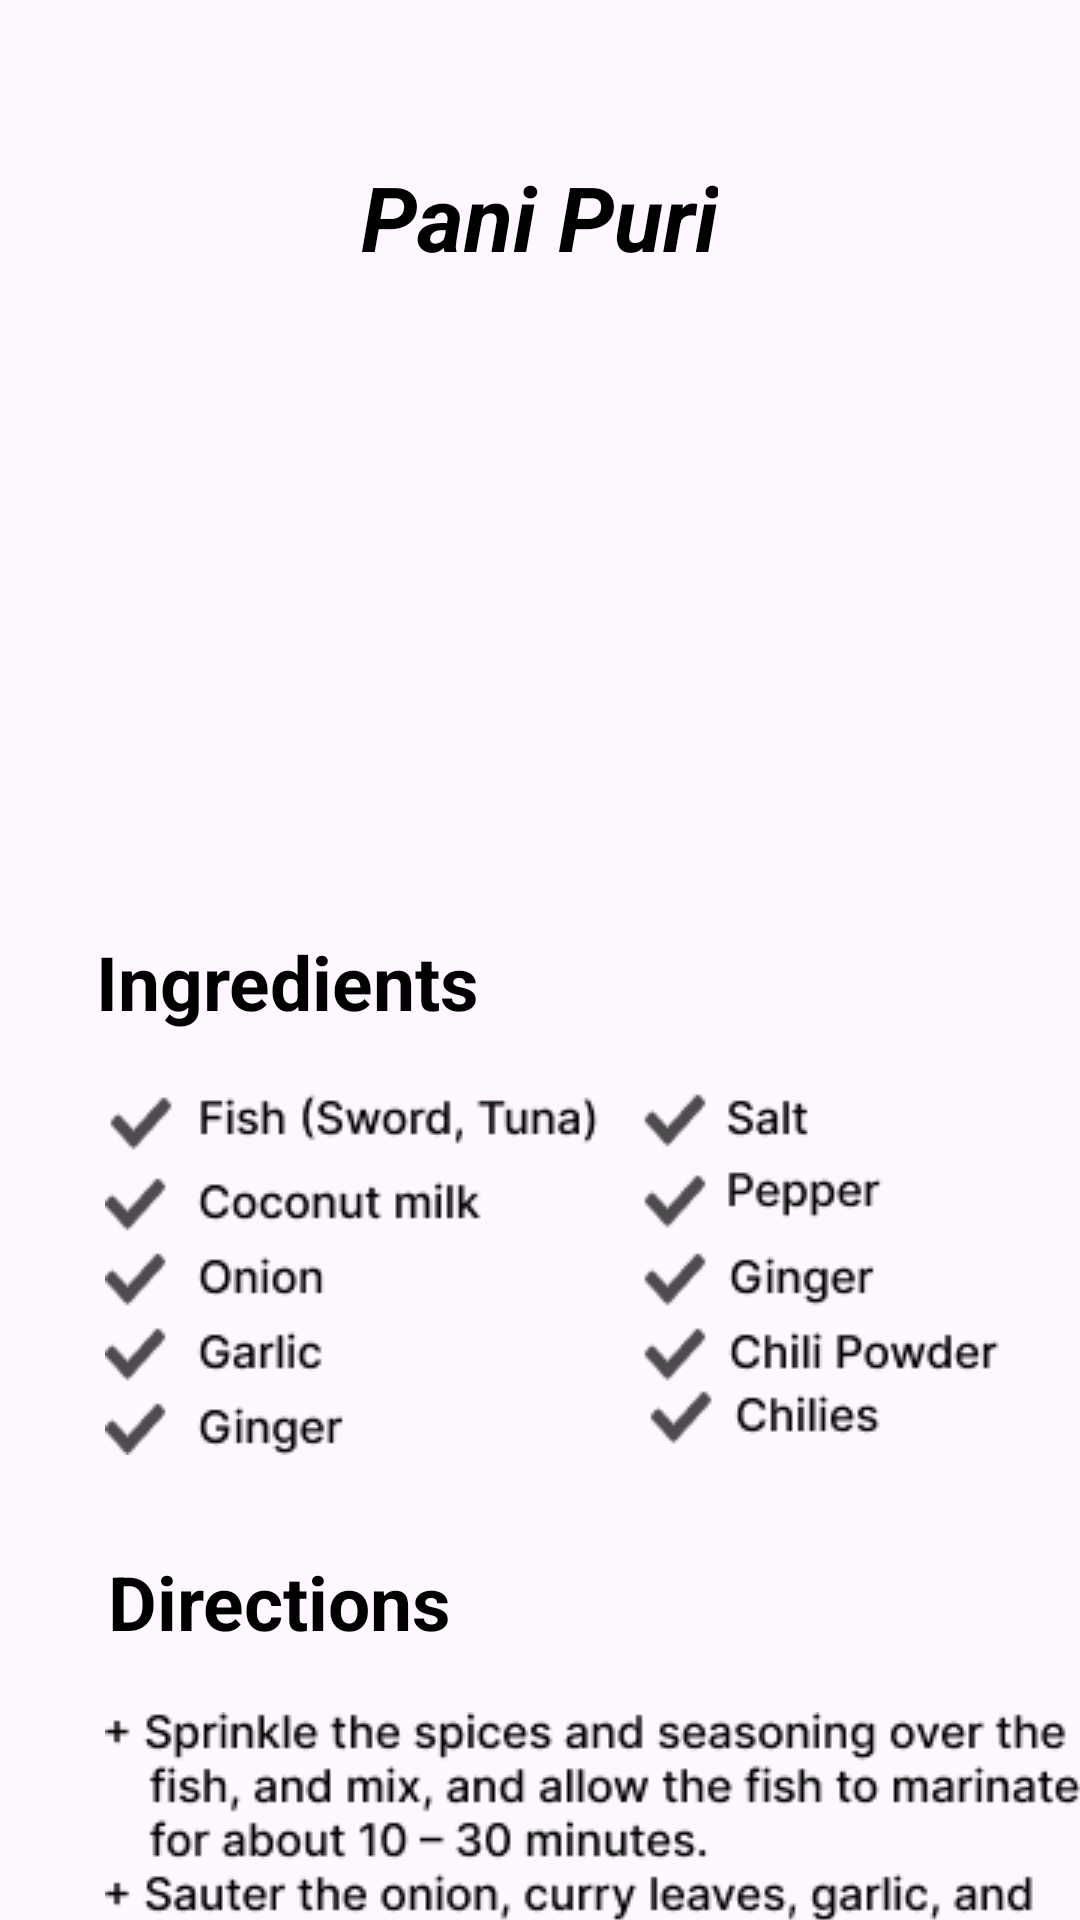

Produce the Android XML layout that renders to this screen, including the resource entries it uses.
<!-- AndroidManifest.xml: application theme Theme.YumYumQuest -->
<!-- res/layout/activity_panipuri_in.xml -->
<?xml version="1.0" encoding="utf-8"?>
<androidx.constraintlayout.widget.ConstraintLayout xmlns:android="http://schemas.android.com/apk/res/android"
    xmlns:app="http://schemas.android.com/apk/res-auto"
    xmlns:tools="http://schemas.android.com/tools"
    android:layout_width="match_parent"
    android:layout_height="match_parent"
    tools:context=".Panipuri_IN">

    <TextView
        android:id="@+id/textView4"
        android:layout_width="wrap_content"
        android:layout_height="wrap_content"
        android:layout_marginStart="88dp"
        android:layout_marginTop="52dp"
        android:layout_marginEnd="88dp"
        android:text="@string/IN3"
        android:textColor="@color/colorAccent"
        android:textSize="30sp"
        android:textStyle="bold|italic"
        app:layout_constraintEnd_toEndOf="parent"
        app:layout_constraintHorizontal_bias="0.495"
        app:layout_constraintStart_toStartOf="parent"
        app:layout_constraintTop_toTopOf="parent" />

    <ImageView
        android:id="@+id/imageView15"
        android:layout_width="340dp"
        android:layout_height="180dp"
        android:layout_marginStart="35dp"
        android:layout_marginTop="20dp"
        android:layout_marginEnd="32dp"
        app:layout_constraintEnd_toEndOf="parent"
        app:layout_constraintHorizontal_bias="0.25"
        app:layout_constraintStart_toStartOf="parent"
        app:layout_constraintTop_toBottomOf="@+id/textView4"
        app:srcCompat="@drawable/panipuri_in" />

    <TextView
        android:id="@+id/textView8"
        android:layout_width="wrap_content"
        android:layout_height="wrap_content"
        android:layout_marginStart="32dp"
        android:layout_marginTop="18dp"
        android:text="@string/in"
        android:textColor="@color/colorAccent"
        android:textSize="25sp"
        android:textStyle="bold"
        app:layout_constraintStart_toStartOf="parent"
        app:layout_constraintTop_toBottomOf="@+id/imageView15" />

    <ImageView
        android:id="@+id/imageView19"
        android:layout_width="wrap_content"
        android:layout_height="wrap_content"
        android:layout_marginStart="35dp"
        android:layout_marginTop="20dp"
        android:layout_marginEnd="78dp"
        app:layout_constraintEnd_toEndOf="parent"
        app:layout_constraintHorizontal_bias="0.0"
        app:layout_constraintStart_toStartOf="parent"
        app:layout_constraintTop_toBottomOf="@+id/textView8"
        app:srcCompat="@drawable/fish_list" />

    <TextView
        android:id="@+id/textView9"
        android:layout_width="wrap_content"
        android:layout_height="wrap_content"
        android:layout_marginStart="36dp"
        android:layout_marginTop="32dp"
        android:text="@string/de"
        android:textColor="@color/colorAccent"
        android:textSize="25sp"
        android:textStyle="bold"
        app:layout_constraintStart_toStartOf="parent"
        app:layout_constraintTop_toBottomOf="@+id/imageView19" />

    <ImageView
        android:id="@+id/imageView20"
        android:layout_width="wrap_content"
        android:layout_height="wrap_content"
        android:layout_marginStart="35dp"
        android:layout_marginTop="20dp"
        android:layout_marginEnd="43dp"
        android:layout_marginBottom="25dp"
        app:layout_constraintEnd_toEndOf="parent"
        app:layout_constraintHorizontal_bias="0.0"
        app:layout_constraintStart_toStartOf="parent"
        app:layout_constraintTop_toBottomOf="@+id/textView9"
        app:srcCompat="@drawable/fish_list_02" />

    <ImageView
        android:id="@+id/back_M"
        android:layout_width="60dp"
        android:layout_height="44dp"
        android:layout_marginStart="48dp"
        android:layout_marginTop="48dp"
        app:layout_constraintStart_toStartOf="parent"
        app:layout_constraintTop_toTopOf="parent"
        app:srcCompat="@drawable/baseline_arrow_back_24" />


</androidx.constraintlayout.widget.ConstraintLayout>
<!-- resources referenced by this layout -->
<resources>
  <color name="colorAccent">#FF000000</color>
  <!-- drawable fish_list: png bitmap (drawable, 6464 bytes) -->
  <!-- drawable fish_list_02: png bitmap (drawable, 18538 bytes) -->
  <string name="IN3">Pani Puri</string>
  <string name="de">Directions</string>
  <string name="in">Ingredients</string>
  <style name="Theme.YumYumQuest" parent="Base.Theme.YumYumQuest" />
  <style name="Base.Theme.YumYumQuest" parent="Theme.Material3.DayNight.NoActionBar">
          
          <item name="colorPrimary">@color/colorPrimary</item>
          <item name="colorPrimaryDark">@color/colorPrimaryDark</item>
          <item name="colorAccent">@color/colorAccent</item>
      </style>
  <color name="colorPrimary">#FFFFFFFF</color>
  <color name="colorPrimaryDark">#B7EF95</color>
</resources>
